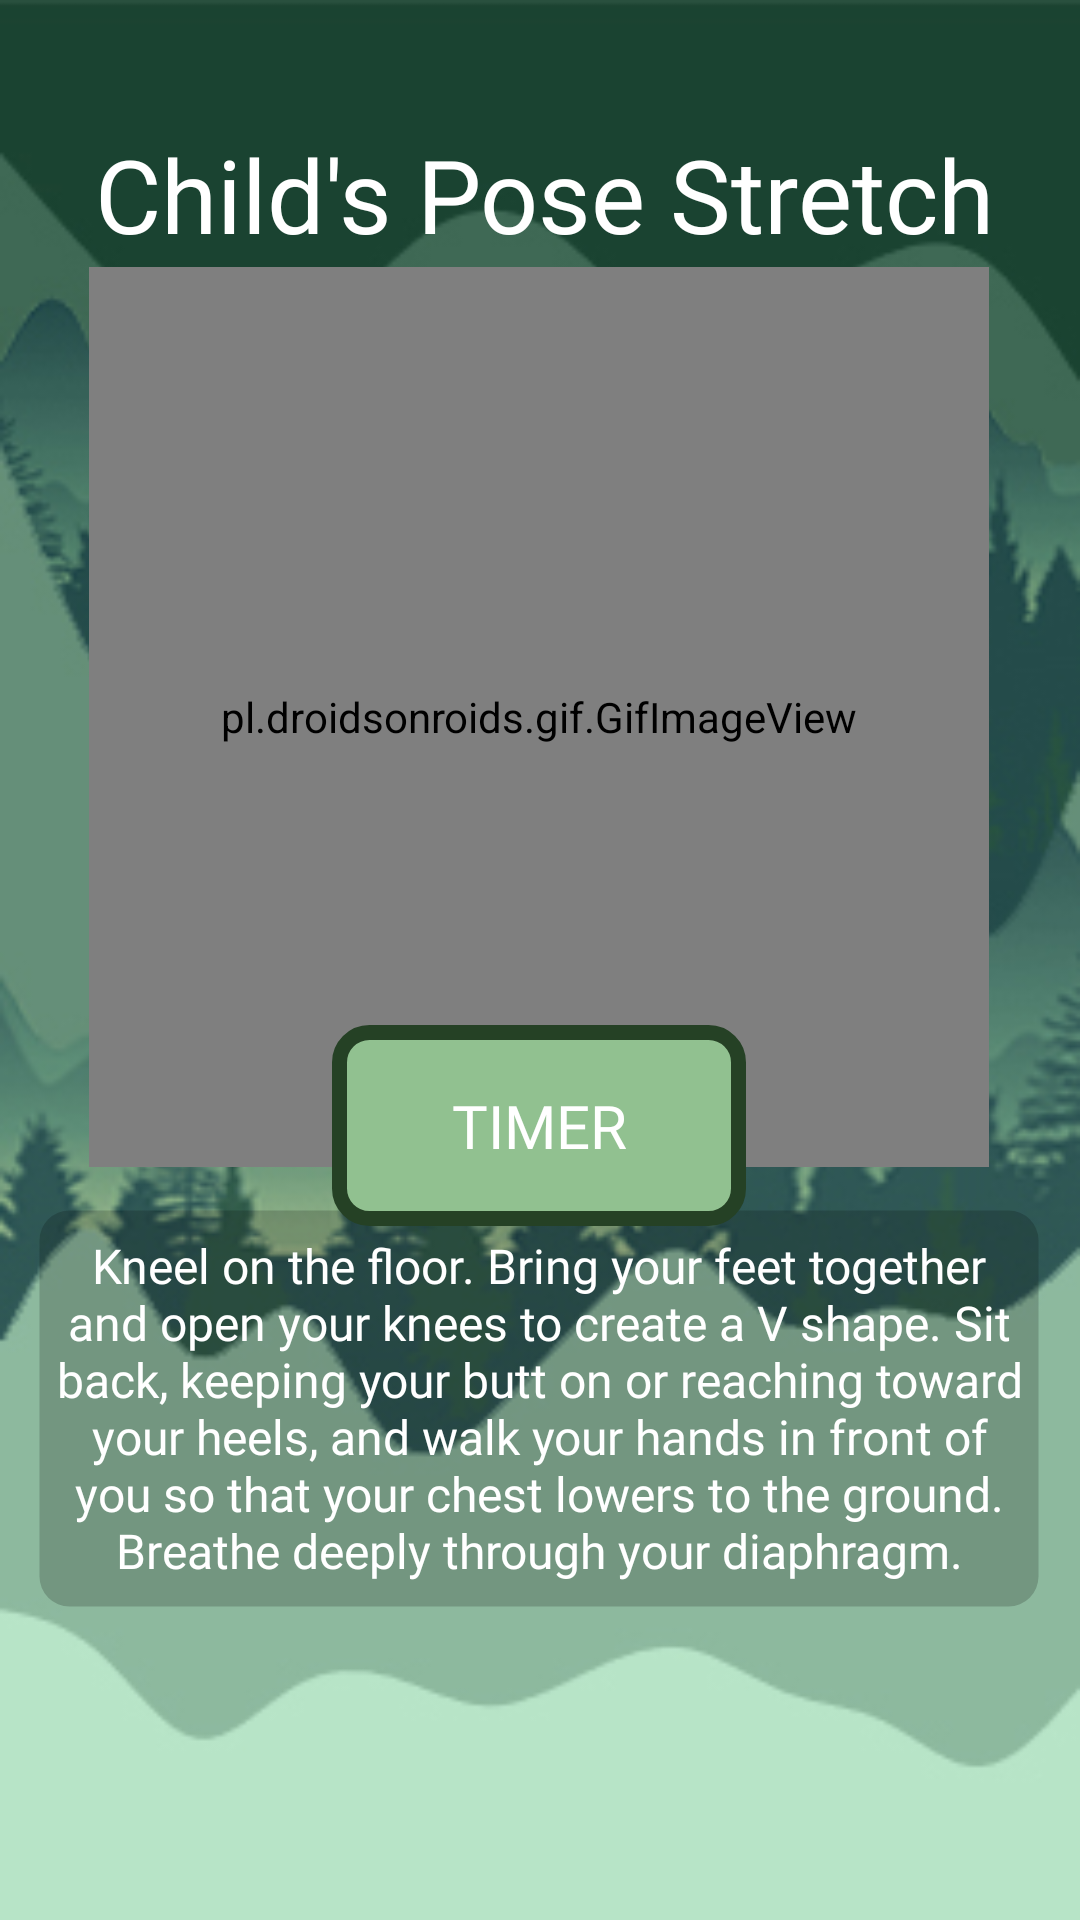

Layout XML and referenced resources for this Android screen:
<!-- AndroidManifest.xml: application theme Theme.PlatTechFinalProject -->
<!-- res/layout/activity_stretching1.xml -->
<?xml version="1.0" encoding="utf-8"?>
<androidx.constraintlayout.widget.ConstraintLayout xmlns:android="http://schemas.android.com/apk/res/android"
    xmlns:app="http://schemas.android.com/apk/res-auto"
    xmlns:tools="http://schemas.android.com/tools"
    android:id="@+id/btnStreching1"
    android:layout_width="match_parent"
    android:layout_height="match_parent"
    android:background="@drawable/bg1"
    android:visibility="visible"
    tools:context=".stretching1">

    <pl.droidsonroids.gif.GifImageView
        android:id="@+id/gifImageView"
        android:layout_width="300dp"
        android:layout_height="300dp"
        android:background="@drawable/rounded_corner_translucent_green_background"
        android:src="@drawable/child_pose"
        app:layout_constraintBottom_toBottomOf="parent"
        app:layout_constraintEnd_toEndOf="parent"
        app:layout_constraintHorizontal_bias="0.495"
        app:layout_constraintStart_toStartOf="parent"
        app:layout_constraintTop_toTopOf="parent"
        app:layout_constraintVertical_bias="0.262" />

    <TextView
        android:id="@+id/textView13"
        android:layout_width="336dp"
        android:layout_height="135dp"
        android:background="@drawable/rounded_corner_translucent_green_background"
        android:fontFamily="@font/helvetica_neue_lt_std_55_roman"
        android:gravity="center_horizontal|center_vertical"
        android:padding="5dp"
        android:text="Kneel on the floor. Bring your feet together and open your knees to create a V shape. Sit back, keeping your butt on or reaching toward your heels, and walk your hands in front of you so that your chest lowers to the ground. Breathe deeply through your diaphragm."
        android:textColor="#FFFFFF"
        android:textSize="16sp"
        app:layout_constraintBottom_toBottomOf="parent"
        app:layout_constraintEnd_toEndOf="parent"
        app:layout_constraintHorizontal_bias="0.493"
        app:layout_constraintStart_toStartOf="parent"
        app:layout_constraintTop_toTopOf="parent"
        app:layout_constraintVertical_bias="0.796" />

    <TextView
        android:id="@+id/textView14"
        android:layout_width="392dp"
        android:layout_height="51dp"
        android:fontFamily="@font/helvetica_neue_lt_std_75_bold"
        android:gravity="center"
        android:text="Child's Pose Stretch"
        android:textColor="#FFFFFF"
        android:textSize="34sp"
        app:layout_constraintBottom_toBottomOf="parent"
        app:layout_constraintEnd_toEndOf="parent"
        app:layout_constraintHorizontal_bias="0.473"
        app:layout_constraintStart_toStartOf="parent"
        app:layout_constraintTop_toTopOf="parent"
        app:layout_constraintVertical_bias="0.067" />

    <Button
        android:id="@+id/btnContinue"
        android:layout_width="119dp"
        android:layout_height="52dp"
        android:backgroundTint="@color/button_background_color"
        android:fontFamily="@font/helvetica_neue_lt_std_75_bold"
        android:text="Continue"
        android:textColor="@color/button_text_color"
        android:textSize="16sp"
        android:visibility="invisible"
        app:layout_constraintBottom_toBottomOf="parent"
        app:layout_constraintEnd_toEndOf="parent"
        app:layout_constraintStart_toStartOf="parent"
        app:layout_constraintTop_toTopOf="parent"
        app:layout_constraintVertical_bias="0.945" />

    <TextView
        android:id="@+id/timerTextView"
        android:layout_width="138dp"
        android:layout_height="67dp"
        android:background="@drawable/text_field_shape"
        android:fontFamily="@font/helvetica_neue_lt_std_75_bold"
        android:gravity="center_horizontal|center_vertical"
        android:padding="5dp"
        android:text="TIMER"
        android:textColor="#FFFFFF"
        android:textSize="20sp"
        app:layout_constraintBottom_toBottomOf="parent"
        app:layout_constraintEnd_toEndOf="parent"
        app:layout_constraintHorizontal_bias="0.498"
        app:layout_constraintStart_toStartOf="parent"
        app:layout_constraintTop_toTopOf="parent"
        app:layout_constraintVertical_bias="0.596" />

</androidx.constraintlayout.widget.ConstraintLayout>
<!-- resources referenced by this layout -->
<resources>
  <color name="button_background_color">#B3FFFFFF</color>
  <color name="button_text_color">#293829</color>
  <!-- drawable bg1: jpg bitmap (drawable, 55201 bytes) -->
  <!-- drawable child_pose: gif bitmap (drawable, 66083 bytes) -->
  <!-- drawable rounded_corner_translucent_green_background (drawable) -->
  <?xml version="1.0" encoding="UTF-8"?>
  <shape xmlns:android="http://schemas.android.com/apk/res/android">
      <solid android:color="#30000000"/>
  
      <stroke android:width="3dp"
          android:color="#00000000"
          />
  
      <padding android:left="1dp"
          android:top="1dp"
          android:right="1dp"
          android:bottom="1dp"
          />
  
      <corners android:bottomRightRadius="10dp" android:bottomLeftRadius="10dp"
          android:topLeftRadius="10dp" android:topRightRadius="10dp"/>
  </shape>
  <!-- drawable text_field_shape (drawable) -->
  <?xml version="1.0" encoding="utf-8"?>
  <shape xmlns:android="http://schemas.android.com/apk/res/android">
      <solid android:color="#91C190"/>
  
      <stroke android:width="5dp"
          android:color="#254125"
          />
  
      <corners
          android:bottomRightRadius="10dp"
          android:bottomLeftRadius="10dp"
          android:topLeftRadius="10dp"
          android:topRightRadius="10dp"
          />
  
  
  
  
  
  </shape>
  <style name="Theme.PlatTechFinalProject" parent="Base.Theme.PlatTechFinalProject" />
  <style name="Base.Theme.PlatTechFinalProject" parent="Theme.Material3.DayNight.NoActionBar">
          
          
      </style>
</resources>
